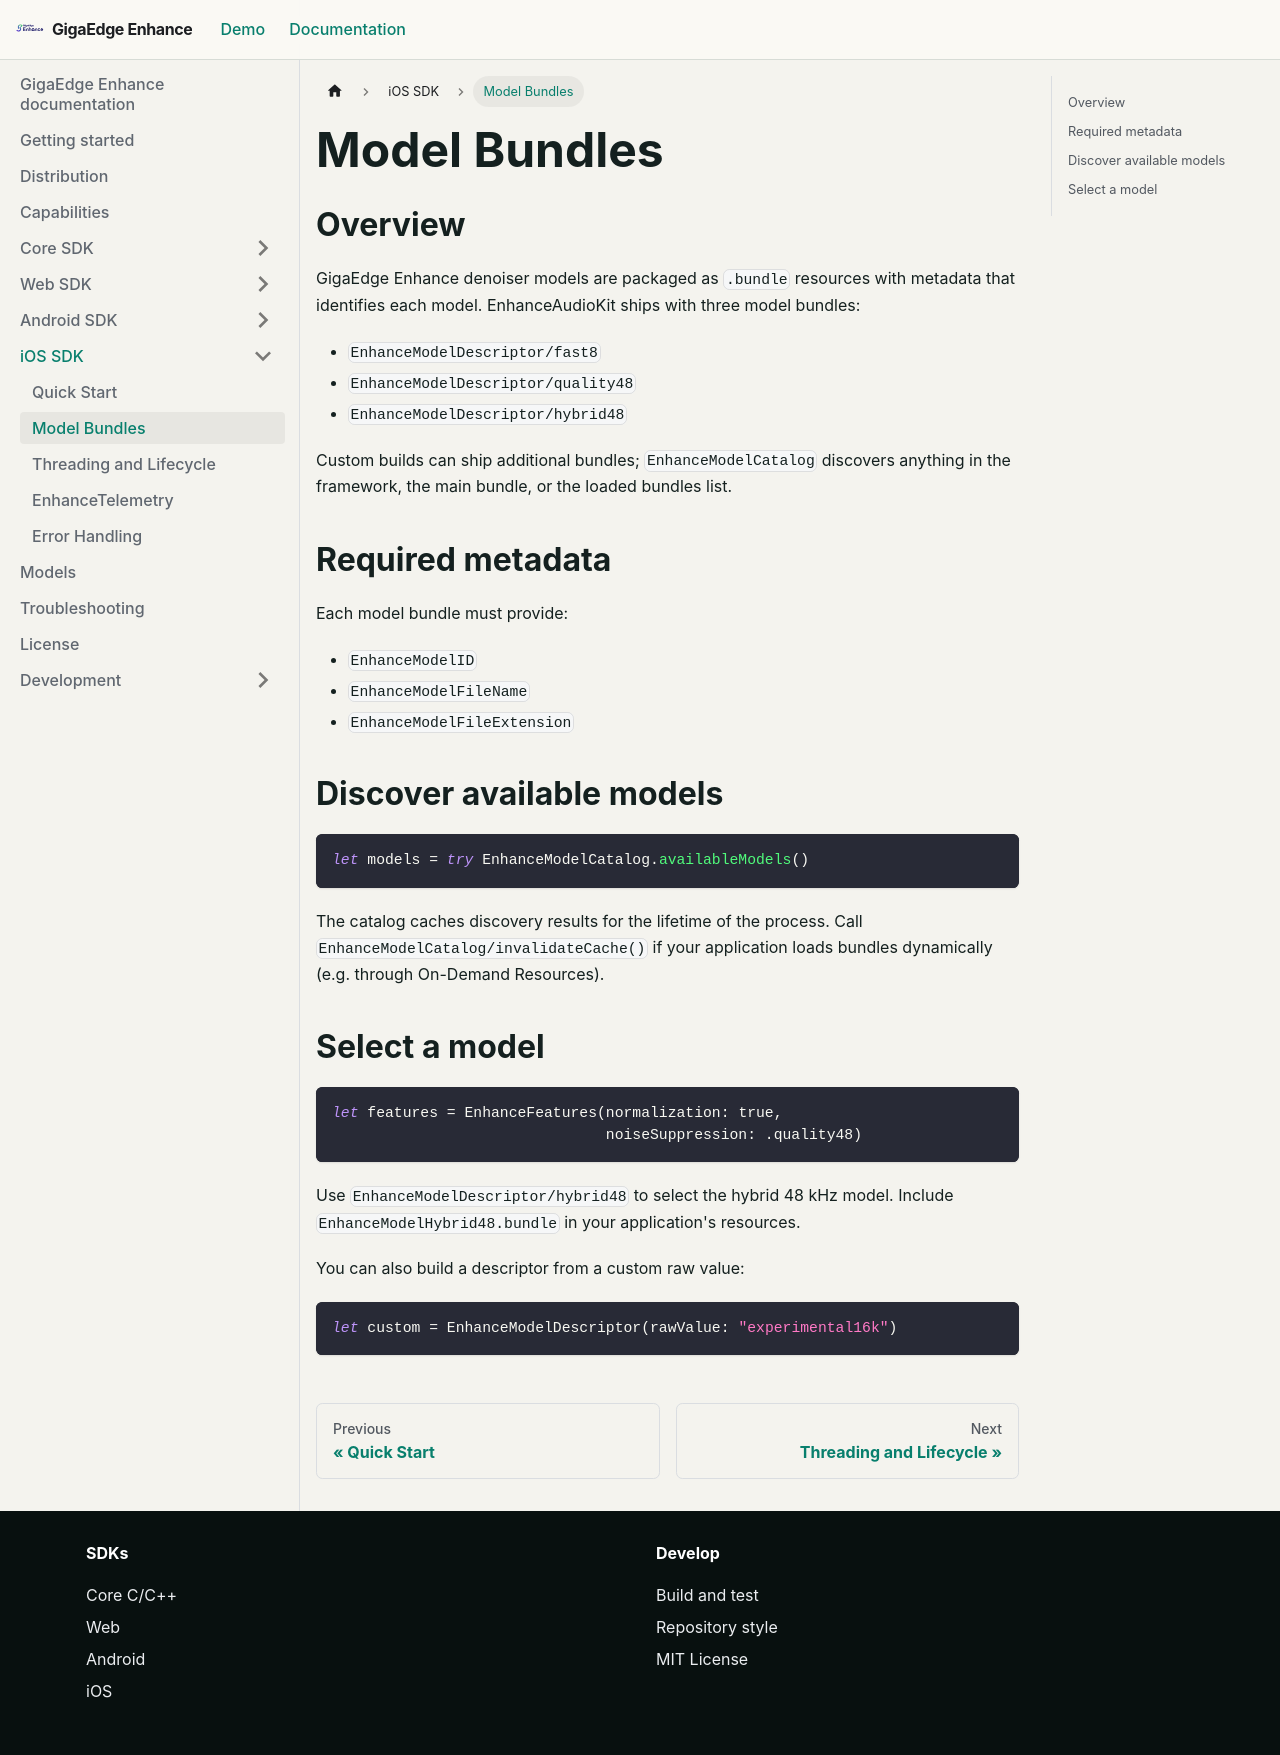

repository: salute-developers/giga-edge-enhance · page: pr/75/docs/source/ios/Sources/EnhanceAudioKit/Documentation.docc/ModelBundles/index.html · generator: docusaurus

# Model Bundles

## Overview

GigaEdge Enhance denoiser models are packaged as `.bundle` resources with metadata that identifies each model. EnhanceAudioKit ships with three model bundles:

- ``EnhanceModelDescriptor/fast8``
- ``EnhanceModelDescriptor/quality48``
- ``EnhanceModelDescriptor/hybrid48``

Custom builds can ship additional bundles; ``EnhanceModelCatalog`` discovers anything in the framework, the main bundle, or the loaded bundles list.

## Required metadata

Each model bundle must provide:

- `EnhanceModelID`
- `EnhanceModelFileName`
- `EnhanceModelFileExtension`

## Discover available models

```swift
let models = try EnhanceModelCatalog.availableModels()
```

The catalog caches discovery results for the lifetime of the process. Call
``EnhanceModelCatalog/invalidateCache()`` if your application loads bundles
dynamically (e.g. through On-Demand Resources).

## Select a model

```swift
let features = EnhanceFeatures(normalization: true,
                               noiseSuppression: .quality48)
```

Use ``EnhanceModelDescriptor/hybrid48`` to select the hybrid 48 kHz model. Include
`EnhanceModelHybrid48.bundle` in your application's resources.

You can also build a descriptor from a custom raw value:

```swift
let custom = EnhanceModelDescriptor(rawValue: "experimental16k")
```
